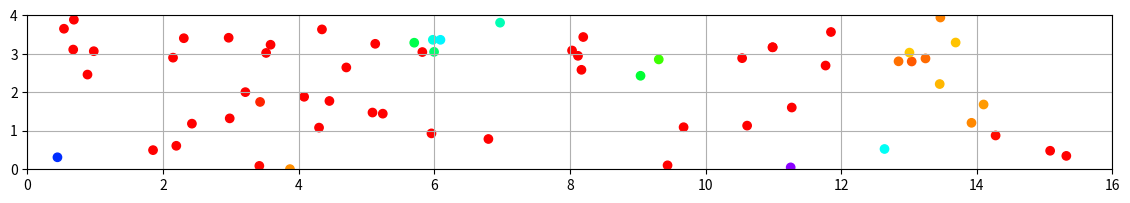

Recreate this plot in Python.
import math
import numpy as np
import numpy.random as npr

import matplotlib.pyplot as plt
from matplotlib.animation import FuncAnimation

class Bacterium:
    next_id = 0
    
    def __init__(self, xy, th, vel, eta, r0, grid_x, grid_y):
        self.position = xy
        self.orientation = th
        self.vel = vel
        self.noise = eta
        self.radius = r0
        Bacterium.next_id += 1
        self.id = Bacterium.next_id
        self.LatticePosition(grid_x, grid_y)
        self.neighbour = list()
        
    def LatticePosition(self, gxx, gyy):
        self.Gx = np.searchsorted(gxx, self.position[0], side = 'right')
        self.Gy = np.searchsorted(gyy, self.position[1], side = 'right')

    def NeighboursFinder(self, OParticlesD, Xg, Yg):
        self.neighbour = list()
                
        self.neighbour = [jj.id for jj in OParticlesD.values() if
                          (self.Gx - 1 <= jj.Gx <= self.Gx + 1) and
                          (self.Gy - 1 <= jj.Gy <= self.Gy + 1) and
                          np.linalg.norm(self.position - jj.position) <= self.radius
                         ]
    def UpdatePosition(self, OParticlesD, SizeX, SizeY, bcx, bcy):
        if len(self.neighbour) > 1:
            oo = [OParticlesD[j].orientation for j in self.neighbour]
            self.orientation = math.atan2(np.mean(np.sin(oo)), 
                                          np.mean(np.cos(oo))
                                         )
        self.orientation += self.noise * npr.uniform(-np.pi, np.pi)
        
        self.position[0] += self.vel * np.cos(self.orientation)
        self.position[1] += self.vel * np.sin(self.orientation)

        if bcx == 'periodic':
            if self.position[0] > SizeX:
                self.position[0] -= SizeX
            elif self.position[0] < 0:
                self.position[0] += SizeX
        elif bcy == 'reflective':
            if self.position[0] > SizeY:
                self.position[0] = 2 * SizeX - self.position[0]
                self.orientation = np.pi - self.orientation
        elif self.position[0] < 0:
                self.position[0] = -self.position[0]
                self.orientation = np.pi - self.orientation
        else:
            raise ValueError('Wrong boundary conditions on x')

        if bcy == 'periodic':
            if self.position[1] > SizeY:
                self.position[1] -= SizeY
            elif self.position[1] < 0:
                self.position[1] += SizeY
        elif bcy == 'reflective':
            if self.position[1] > SizeY:
                self.position[1] = 2 * SizeY - self.position[1]
                self.orientation = -self.orientation
            elif self.position[1] < 0:
                self.position[1] = -self.position[1]
                self.orientation = -self.orientation
        else:
            raise ValueError('Wrong boundary conditions on y')       

class Environment:
    def __init__(self, SizeX, SizeY, int_radius, rho, timestep, timesimulation, BC_x, BC_y):
        self.Lx = SizeX
        self.Ly = SizeY
        self.radius = int_radius
        self.GridX = np.arange(0, self.Lx + 0.1, self.radius)
        self.GridY = np.arange(0, self.Ly + 0.1, self.radius)
        self.N = rho * self.Lx * self.Ly
        self.dt = timestep
        self.tSim = timesimulation
        self.bcX = BC_x
        self.bcY = BC_y
        
def ParticleGeneration(env_obj, vel0, noise):
    Bacterium.next_id = 0
    tPosition = np.column_stack((env_obj.Lx * npr.uniform(size = (env_obj.N, 1)), 
                                 env_obj.Ly * npr.uniform(size = (env_obj.N, 1)))
                               )
    tTheta = 2 * np.pi * npr.uniform(size = (env_obj.N, 1))
    dic = {}
    for x in range(1, env_obj.N + 1):
        xx0 = tPosition[x - 1, :]
        th0 = tTheta[x - 1]
        dic[x] = Bacterium(xy = xx0, 
                           th = float(th0), 
                           vel = vel0, 
                           eta = noise, 
                           r0 = env_obj.radius, 
                           grid_x = env_obj.GridX, 
                           grid_y = env_obj.GridY
                          )
    return dic

EE = Environment(SizeX = 16,              # Environment's width
                 SizeY = 4,               # Environment's height
                 int_radius = 1,          # Interaction radius
                 rho = 1,                 # Particles' density
                 timestep = 1,            # dt
                 timesimulation = 10000,  # Simulation duration
                 BC_x = 'periodic',       # Either 'periodic' or 'reflective'
                 BC_y = 'reflective',     # Either 'periodic' or 'reflective'
                )

Container = ParticleGeneration(env_obj = EE,  # Environment object
                               vel0 = 0.05,   # Particle velocity
                               noise = 0.2,   # Noise
                              )

pp = np.array([jj.position for jj in Container.values()])
oo = np.array([jj.orientation for jj in Container.values()])

fig, ax = plt.subplots(figsize=(14, 2))
ax.set_xlim(0, EE.Lx)
ax.set_ylim(0, EE.Ly)
#ax.set_xticks(EE.GridX)
#ax.set_yticks(EE.GridY)
plt.grid()
scatter = ax.scatter(pp[:, 0], pp[:, 1], c = oo, cmap = 'hsv', vmin = 0, vmax = 2 * np.pi)


def animate(i):
    
    global EE, Container #, pCont
    
    for k in range(1, EE.N + 1):
        Container[k].LatticePosition(EE.GridX, EE.GridY)
        
    for j in range(1, EE.N + 1):        
        Container[j].NeighboursFinder(Container, EE.GridX, EE.GridY)
        Container[j].UpdatePosition(Container, EE.Lx, EE.Ly, EE.bcX, EE.bcY)
        
    pp = np.array([jj.position for jj in Container.values()])
    oo = np.array([jj.orientation for jj in Container.values()])

    scatter.set_offsets(pp)
    scatter.set_array(oo)

    return scatter,

anim = FuncAnimation(fig, animate, np.arange(1, EE.tSim), interval = EE.dt, blit = True)
plt.show()
